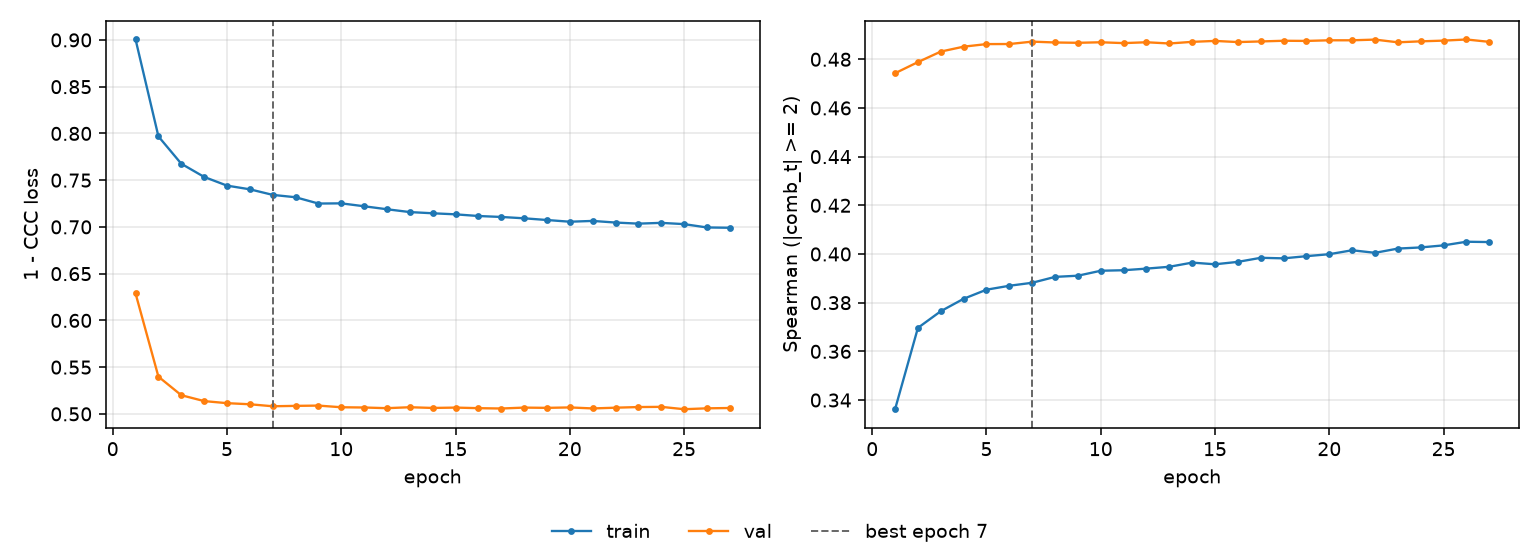

The data file committed next to this chart (first rows):
epoch, tr_loss, vl_loss, tr_sp, vl_sp, is_best
1, 0.9005, 0.6288, 0.3362, 0.4743, False
2, 0.7968, 0.5398, 0.3697, 0.4788, False
3, 0.7676, 0.52, 0.3765, 0.4832, False
4, 0.7535, 0.5137, 0.3816, 0.4852, False
5, 0.7442, 0.5115, 0.3853, 0.4862, False
6, 0.7402, 0.5103, 0.387, 0.4863, False
7, 0.7343, 0.5082, 0.3882, 0.4872, True
8, 0.7317, 0.5086, 0.3906, 0.4869, False
9, 0.725, 0.5089, 0.3911, 0.4868, False
10, 0.7252, 0.5071, 0.3931, 0.487, False
11, 0.7221, 0.5068, 0.3933, 0.4866, False
12, 0.7189, 0.5061, 0.394, 0.487, False
13, 0.7159, 0.5071, 0.3948, 0.4865, False
14, 0.7146, 0.5063, 0.3965, 0.4872, False
15, 0.7134, 0.5067, 0.3958, 0.4875, False
16, 0.7117, 0.5061, 0.3968, 0.4871, False
17, 0.7106, 0.5058, 0.3984, 0.4873, False
18, 0.7092, 0.5067, 0.3982, 0.4876, False
19, 0.7074, 0.5064, 0.3991, 0.4875, False
20, 0.7055, 0.5069, 0.3999, 0.4878, False
21, 0.7064, 0.5058, 0.4015, 0.4878, False
22, 0.7047, 0.5066, 0.4005, 0.4881, False
23, 0.7035, 0.5073, 0.4022, 0.487, False
24, 0.7043, 0.5075, 0.4027, 0.4874, False
25, 0.703, 0.505, 0.4035, 0.4877, False
26, 0.6994, 0.5059, 0.405, 0.4881, False
27, 0.6991, 0.5063, 0.4049, 0.4872, False
